Run: headless pygame with SDL's dummy video driver; simulated clock (each Clock.tick advances the game by its frame time, no real sleeping); random seed 0; keys injected as events and as key.get_pressed() state; no mouse input.
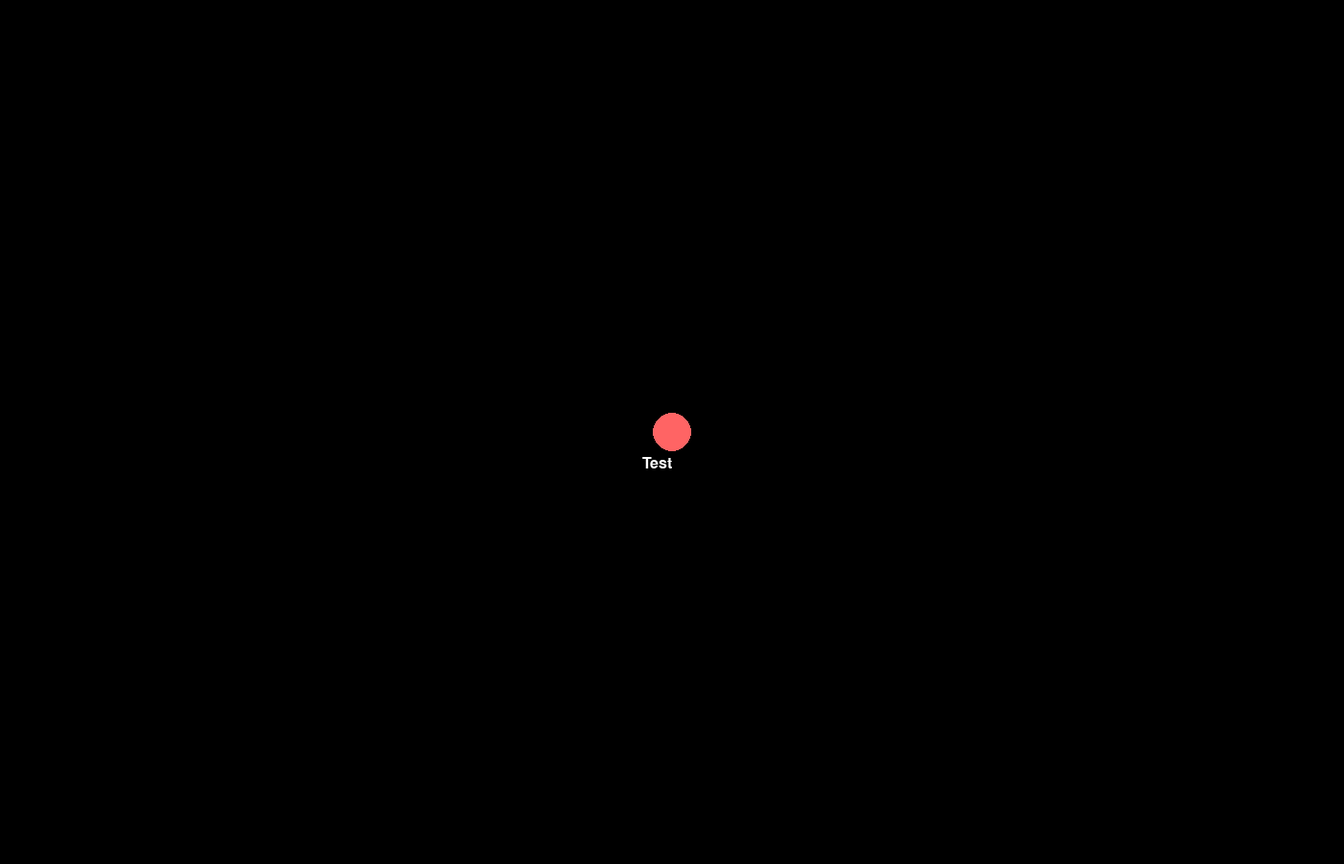
Frame 1 of 4 · flips 1–60 · no input
Frame 2 of 4 · flips 61–180 · tapped SPACE, RETURN · held RIGHT (→), D · screen unchanged from frame 1, image omitted
Frame 3 of 4 · flips 181–300 · held DOWN (↓), S · screen unchanged from frame 2, image omitted
Frame 4 of 4 · flips 301–420 · held LEFT (←), A, UP (↑), W · screen unchanged from frame 3, image omitted

The pygame program that drew these frames:

# Imports
import pygame # For window and graphics
import sys # For exiting the program properly
import random # For generating random numbers
import math # For any more complex mathematical functions

# Defining constants
SCREEN_WIDTH = 1400
SCREEN_HEIGHT = 900
COLOUR_BLACK = (0,0,0) # RGB tuple for black
COLOUR_WHITE = (255,255,255) # RGB tuple for white
MAXIMUM_TRAIL_LENGTH = 500 # Max number of trail positions
GRAVITATIONAL_CONSTANT = 6.67e-11 # Constant G for equations
MAXIMUM_NUMBER_OF_BODIES = 50 # Limit to 50 bodies simultaneously
TIME_STEP = 0.05 # Relatively small time step for accuracy

pygame.init() # Initialising pygame for future use

# Window set up
screen = pygame.display.set_mode((SCREEN_WIDTH, SCREEN_HEIGHT), pygame.RESIZABLE) # Set window size and the mode
pygame.display.set_caption("Solar System Simulator") # Add a name to the window created

# Setting up the clock before the main loop so that i can have consistent animation
clock = pygame.time.Clock()


#=======FUNCTIONS=======#

# Define function to calculate distance between bodies(r for equations)
def calculate_distance(body1, body2):
    delta_x = body2.position_x - body1.position_x # Change in x
    delta_y = body2.position_y - body1.position_y # Change in y
    distance = math.sqrt(delta_x**2 + delta_y**2) # Pythagoras rearanged

# Define a function to calculate gravitational force between two bodies
def calculate_gravitational_force(body1, body2):
    distance = calculate_distance(body1, body2) # Get distance from other function

    # Check if distance is 0
    if distance == 0:
        distance = 0.001 # Avoid a crash from division by 0

    force_magnitude = (GRAVITATIONAL_CONSTANT * body1.mass * body2.mass)/ (distance**2) # F = (m1m2G)/(r^2)

    delta_x = body2.position_x - body1.position_x # Change in x
    delta_y = body2.position_y - body1.position_y # Change in y

    scale_x = delta_x/distance
    scale_y = delta_y/distance
    
    force_vector_x = force_magnitude * scale_x
    force_vector_y = force_magnitude * scale_y

    return force_vector_x, force_vector_y

# Procedure to calculate all forces on bodies
def calculate_all_forces():
    # Reset accelerations
    for body in list_of_celestial_bodies:
        body.acceleration_x = 0
        body.acceleration_y = 0

    number_of_bodies = len(list_of_celestial_bodies)

    for i in range(number_of_bodies):
        for j in range(i + 1, number_of_bodies):
            body1 = list_of_celestial_bodies[i]
            body2 = list_of_celestial_bodies[j]

            # Calculate force on body1
            force_x, force_y = calculate_gravitational_force(body1, body2)

            # Calculate accelerations for body1 with Newtons 2nd law
            body1.acceleration_x += force_x / body1.mass
            body1.acceleration_y += force_y / body1.mass

            # Calculate accelerations for body2 with Newtons 3rd law
            body2.acceleration_x -= force_x / body2.mass
            body2.acceleration_y -= force_y / body2.mass

def calculate_orbital_velocity(distance, central_mass):
    orbital_velocity = math.sqrt((GRAVITATIONAL_CONSTANT * central_mass)/ distance) # Use derived equation for orbital velocity
    return orbital_velocity

# Function to calculate apply leapfrog method
def apply_symplectic_euler(dt): # Take time step
    for body in list_of_celestial_bodies: # Go through all bodies
        # Update velocity - v(n+1) = v(n) + (a(n) * dt)
        body.velocity_x += body.acceleration_x * dt
        body.velocity_y += body.acceleration_y * dt

        # Update position - p(n+1) = p(n) + (v(n+1) * dt)
        # Used NEW velocity (v(n+1)) as it is symplectic Euler
        body.position_x += body.velocity_x * dt
        body.position_y += body.velocity_y * dt

        body.update_trail() # Use new position to update trail


# Creating the main class
class CelestialBody:
    
    # Set up the constructor method
    def __init__(self, name, mass, position_x, position_y, velocity_x, velocity_y, radius, colour = None):
        self.name = name
        self.mass = mass
        self.position_x = position_x
        self.position_y = position_y
        self.velocity_x = velocity_x
        self.velocity_y = velocity_y
        self.radius = radius

        if colour is None: # Check for predefined colour
            self.colour = (random.randint(100,255), random.randint(100,255), random.randint(100,255))
        else:
            self.colour = colour

        # Define initial list for trail positions
        self.trail = []

        # Define initial x and y accelerations
        self.acceleration_x = 0
        self.acceleration_y = 0

    # Defining a static method for random colouring
    @staticmethod
    def generate_random_colour():
        return(random.randint(100,255),random.randint(100,255),random.randint(100,255))
    

    #=======TRAILS=======#
    
    # Defining method for updating trail
    def update_trail(self):
        trail = self.trail
        trail.append((self.position_x,self.position_y))
        if len(trail) > MAXIMUM_TRAIL_LENGTH: # Check length against constant
            trail.pop(0) # Remove oldest position
        self.trail = trail

    # Defining a method to clear the trail history
    def clear_trail(self):
        self.trail = []

    # Defining a method to put values into a dictionary format
    def to_dictionary(self):
        dictionary = {
            "name": self.name,
            "mass": self.mass,
            "position_x": self.position_x,
            "position_y": self.position_y,
            "velocity_x": self.velocity_x,
            "velocity_y": self.velocity_y,
            "radius": self.radius,
            "colour": self.colour
        }
        return dictionary

    

# Create a camera offset system
camera_offset_x = SCREEN_WIDTH // 2 # Offset to the centre horizontally
camera_offset_y = SCREEN_HEIGHT // 2 # Offset to the centre vertically


# Create default font
font = pygame.font.Font(None, 24)


# Define main list for storing all celestial bodies
list_of_celestial_bodies = []


# Create a test body to verify drawing works
test_body = CelestialBody(
    name="Test",
    mass=100,
    position_x=0,  # At simulation centre (where Sun will be)
    position_y=0,
    velocity_x=0,
    velocity_y=0,
    radius=20,
    colour=(255, 100, 100)
)
list_of_celestial_bodies.append(test_body)


# Creating the flags
simulation_is_running = True
running = True
while running: # Using the flag as the condition for the program to run
    for event in pygame.event.get(): # Making a for loop to go through all events and check for specific ones
        if event.type == pygame.QUIT:
            running = False
        elif event.type == pygame.KEYDOWN: 
            if event.key == pygame.K_ESCAPE:
                running = False

    screen.fill(COLOUR_BLACK) # Fill the screen with black (the background)

    # Check if user has paused or not
    if simulation_is_running:
        calculate_all_forces() # Calculate gravitational forces on all bodies
        apply_symplectic_euler(TIME_STEP) # Calculate new v's and p's
    
    # DRAWING
    # Go through all celestial bodies
    for body in list_of_celestial_bodies:
        # convert simulation co-ordinates to screen co-ordinates
        screen_x = int(body.position_x + camera_offset_x)# Introduce x offset
        screen_y = int(body.position_y + camera_offset_y)# Introduce y offset

        # Draw the body
        pygame.draw.circle(screen, body.colour, (screen_x, screen_y), body.radius)

        # 1.Render text
        label = font.render(body.name, True, COLOUR_WHITE)
        # 2.Calculate position
        label_x = screen_x - label.get_width()
        label_y = screen_y + body.radius + 5
        # 3.Blit
        screen.blit(label, (label_x, label_y))

    pygame.display.flip() # Update the display
    clock.tick(60) # Limit FPS
    
                
# End the program
pygame.quit()
sys.exit() # Properly terminates the entire program
